Photos from the image-classification dataset "dataset-image" in the GitHub repository littlechicken139/Three-Stage-Cervical-TCT-Smear-Detection-Framework. Its 7 classes are: epithelial cell, HSIL high-grade squamous intraepithelial lesion, koilocyte, lymphocyte, middle layer cell, neutrophil, tri.

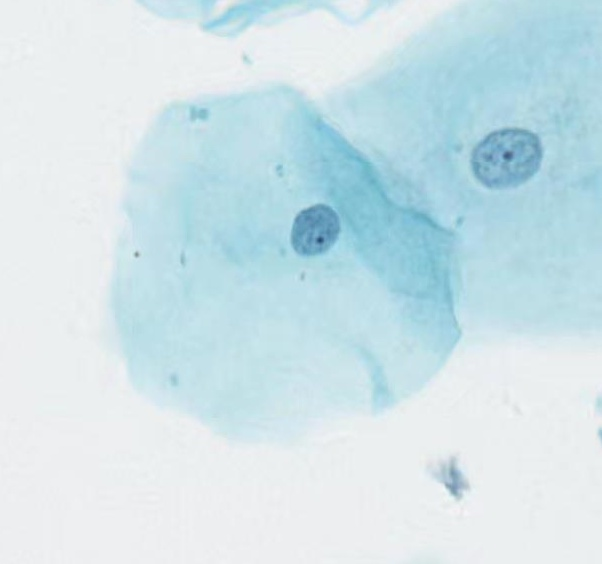
Label: middle layer cell

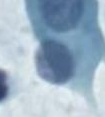
Label: epithelial cell

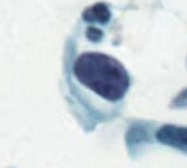
Label: HSIL high-grade squamous intraepithelial lesion

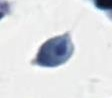
Label: tri

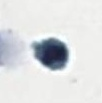
Label: neutrophil

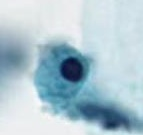
Label: lymphocyte
